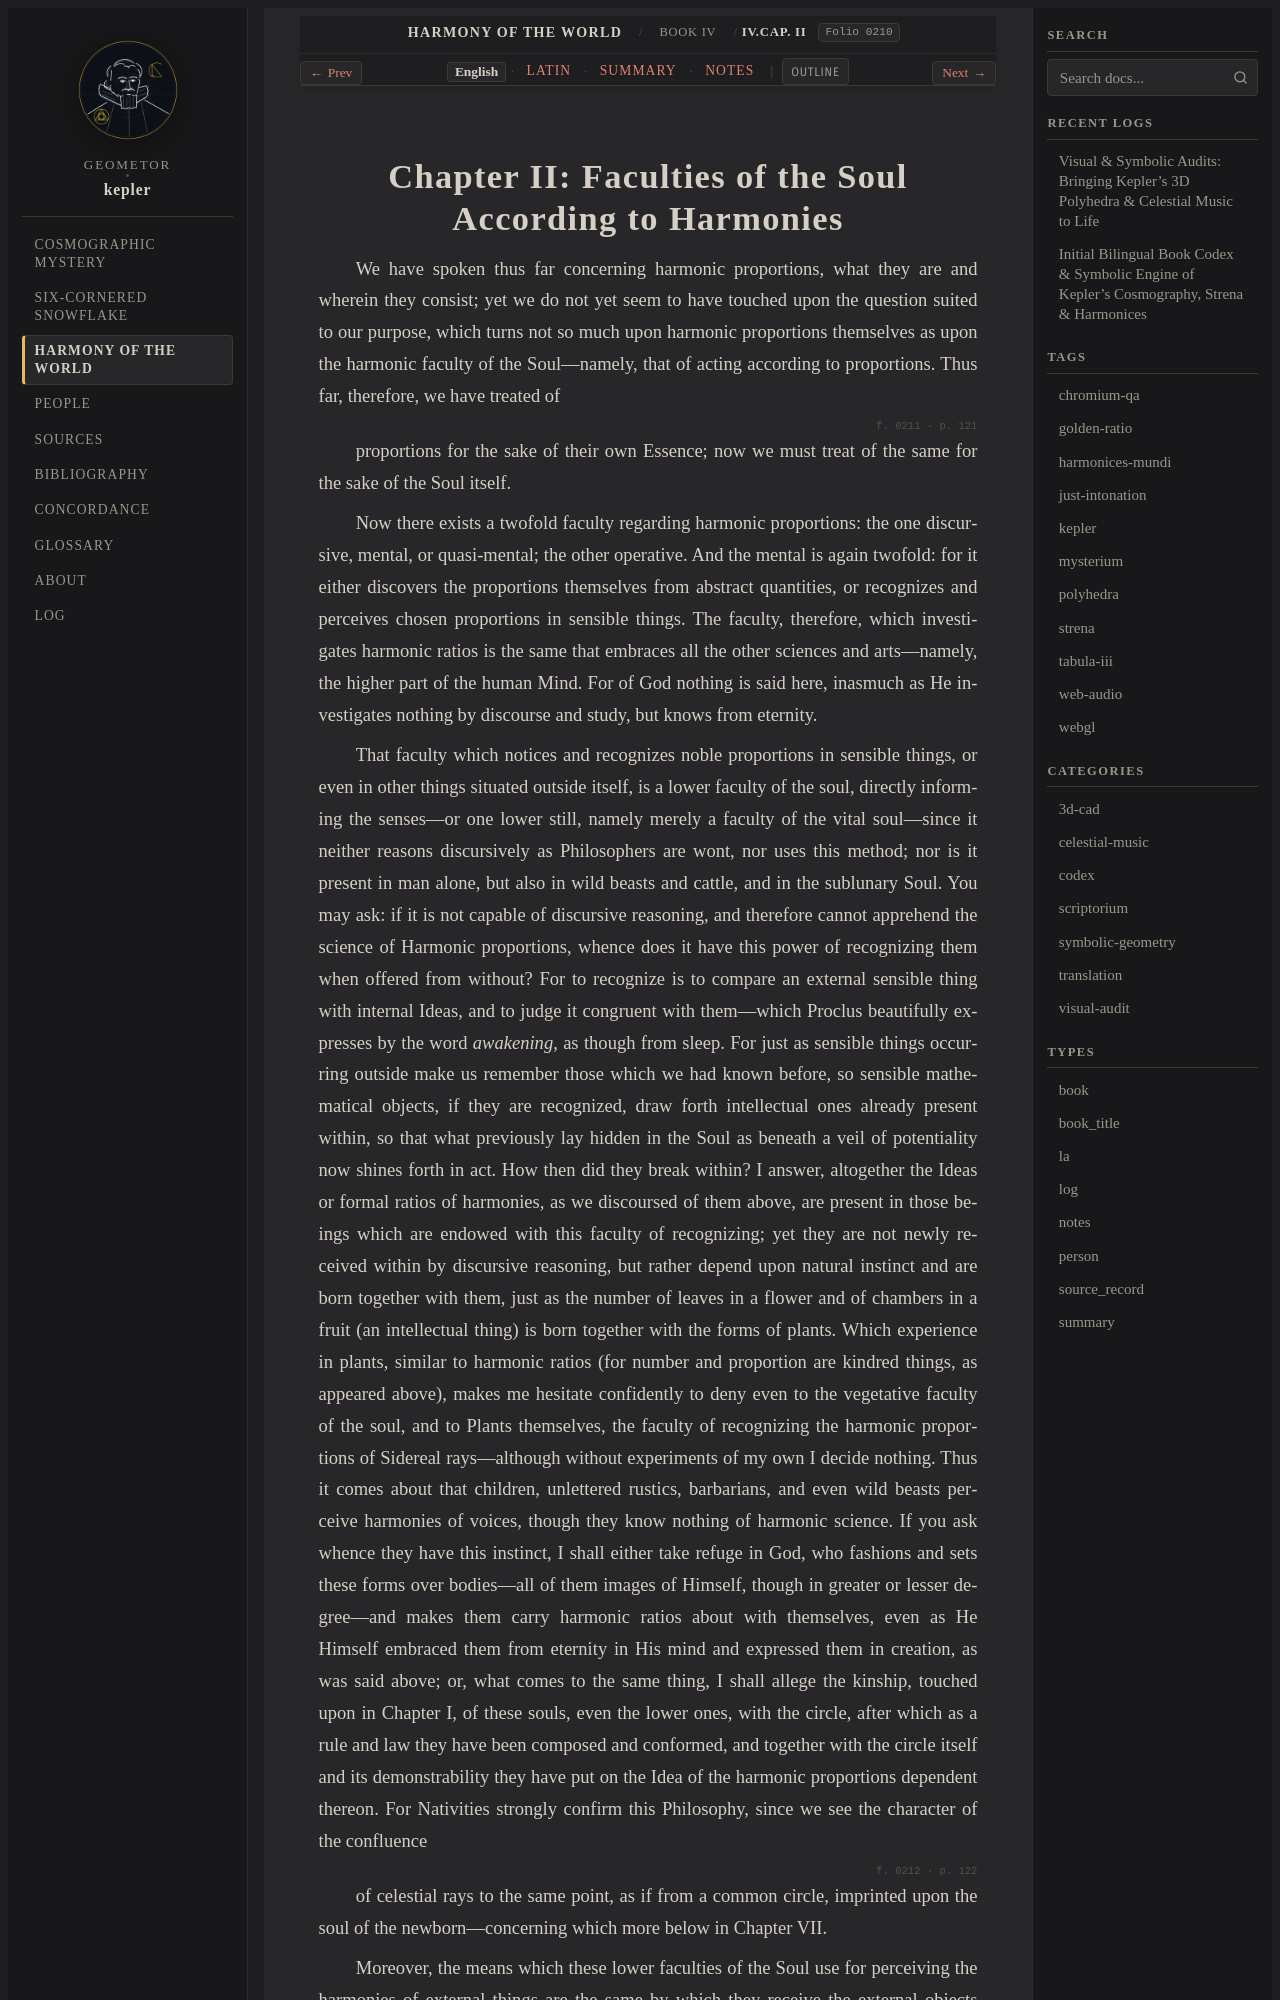

repository: geometor/kepler · page: harmonices_mundi/liber_iv/cap_02/index.html · generator: sphinx

:layout: book
:canonical_id: IV.Cap. II
:order: 3
:folio: harmonices_mundi:0210

.. _hm-liber-iv-cap_02-en:
.. _hm-liber-iv-cap_02:

Chapter II: Faculties of the Soul According to Harmonies
========================================================

.. folio:: harmonices_mundi:0210
   :page: p. 120

We have spoken thus far concerning harmonic proportions, what they are and wherein they consist; yet we do not yet seem to have touched upon the question suited to our purpose, which turns not so much upon harmonic proportions themselves as upon the harmonic faculty of the Soul—namely, that of acting according to proportions. Thus far, therefore, we have treated of

.. folio:: harmonices_mundi:0211
   :page: p. 121

proportions for the sake of their own Essence; now we must treat of the same for the sake of the Soul itself.

Now there exists a twofold faculty regarding harmonic proportions: the one discursive, mental, or quasi-mental; the other operative. And the mental is again twofold: for it either discovers the proportions themselves from abstract quantities, or recognizes and perceives chosen proportions in sensible things. The faculty, therefore, which investigates harmonic ratios is the same that embraces all the other sciences and arts—namely, the higher part of the human Mind. For of God nothing is said here, inasmuch as He investigates nothing by discourse and study, but knows from eternity.

That faculty which notices and recognizes noble proportions in sensible things, or even in other things situated outside itself, is a lower faculty of the soul, directly informing the senses—or one lower still, namely merely a faculty of the vital soul—since it neither reasons discursively as Philosophers are wont, nor uses this method; nor is it present in man alone, but also in wild beasts and cattle, and in the sublunary Soul. You may ask: if it is not capable of discursive reasoning, and therefore cannot apprehend the science of Harmonic proportions, whence does it have this power of recognizing them when offered from without?
For to recognize is to compare an external sensible thing with internal Ideas, and to judge it congruent with them—which Proclus beautifully expresses by the word *awakening*, as though from sleep. For just as sensible things occurring outside make us remember those which we had known before, so sensible mathematical objects, if they are recognized, draw forth intellectual ones already present within, so that what previously lay hidden in the Soul as beneath a veil of potentiality now shines forth in act. How then did they break within? I answer, altogether the Ideas or formal ratios of harmonies, as we discoursed of them above, are present in those beings which are endowed with this faculty of recognizing;
yet they are not newly received within by discursive reasoning, but rather depend upon natural instinct and are born together with them, just as the number of leaves in a flower and of chambers in a fruit (an intellectual thing) is born together with the forms of plants. Which experience in plants, similar to harmonic ratios (for number and proportion are kindred things, as appeared above), makes me hesitate confidently to deny even to the vegetative faculty of the soul, and to Plants themselves, the faculty of recognizing the harmonic proportions of Sidereal rays—although without experiments of my own I decide nothing.
Thus it comes about that children, unlettered rustics, barbarians, and even wild beasts perceive harmonies of voices, though they know nothing of harmonic science. If you ask whence they have this instinct, I shall either take refuge in God, who fashions and sets these forms over bodies—all of them images of Himself, though in greater or lesser degree—and makes them carry harmonic ratios about with themselves, even as He Himself embraced them from eternity in His mind and expressed them in creation, as was said above;
or, what comes to the same thing, I shall allege the kinship, touched upon in Chapter I, of these souls, even the lower ones, with the circle, after which as a rule and law they have been composed and conformed, and together with the circle itself and its demonstrability they have put on the Idea of the harmonic proportions dependent thereon. For Nativities strongly confirm this Philosophy, since we see the character of the confluence

.. folio:: harmonices_mundi:0212
   :page: p. 122

of celestial rays to the same point, as if from a common circle, imprinted upon the soul of the newborn—concerning which more below in Chapter VII.
